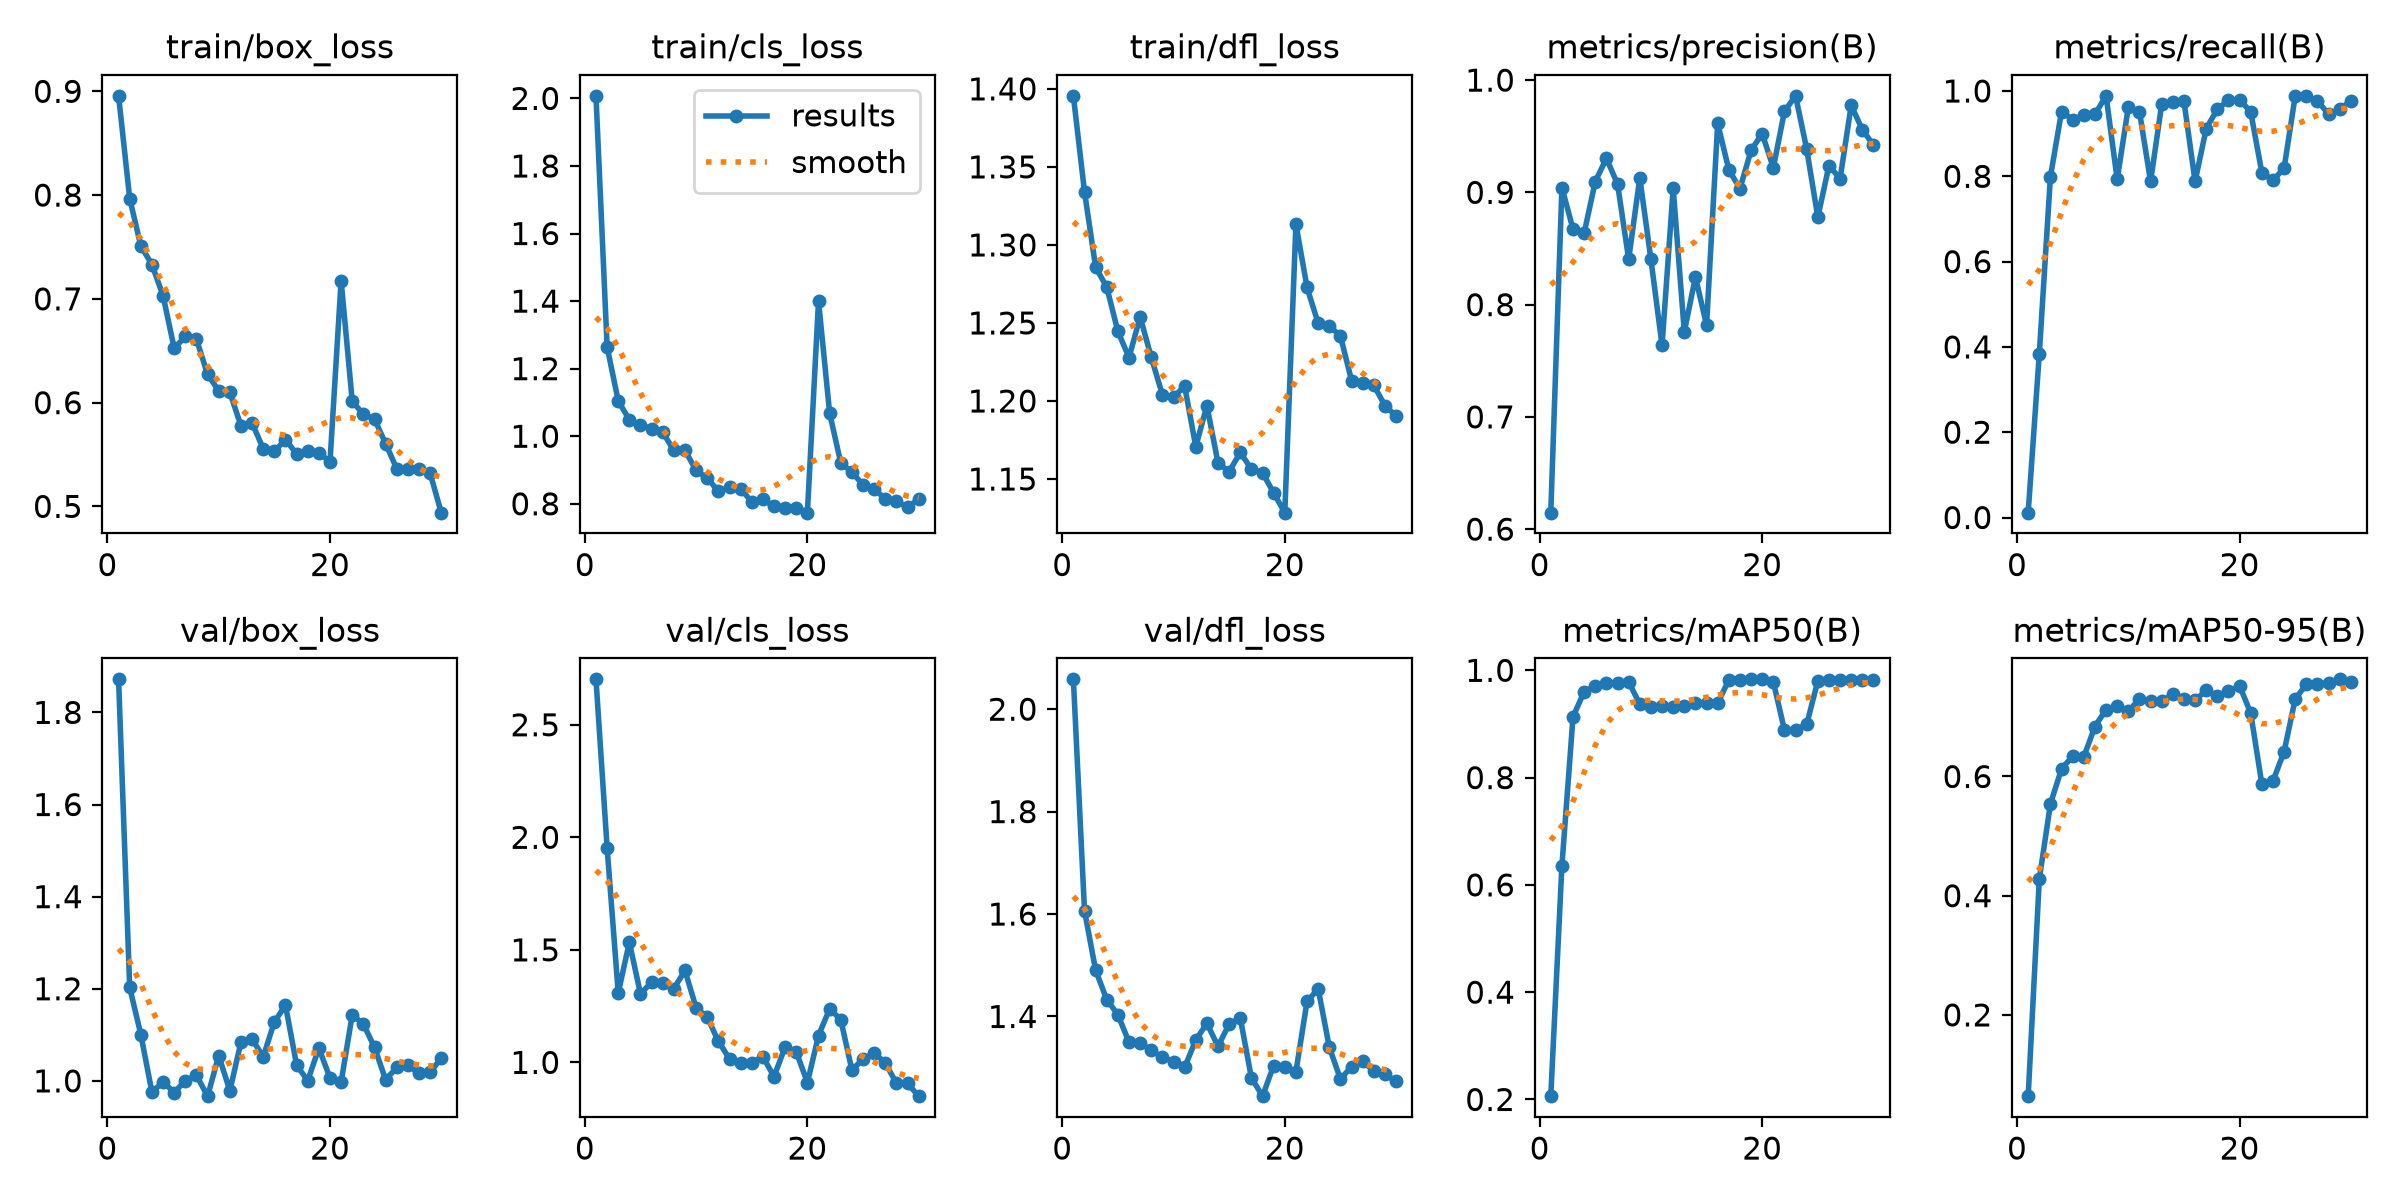

Values plotted in this chart, from the file beside it:
epoch, time, train/box_loss, train/cls_loss, train/dfl_loss, metrics/precision(B), metrics/recall(B), metrics/mAP50(B), metrics/mAP50-95(B), val/box_loss, val/cls_loss, val/dfl_loss, lr/pg0, lr/pg1, lr/pg2
1, 7.047, 0.8956, 2.008, 1.396, 0.6147, 0.01136, 0.2061, 0.06369, 1.872, 2.702, 2.058, 3.26531e-05, 3.26531e-05, 0.06738
2, 13.34, 0.7967, 1.265, 1.334, 0.9043, 0.3842, 0.6356, 0.4278, 1.203, 1.954, 1.606, 6.38088e-05, 6.38088e-05, 0.03408
3, 19.53, 0.751, 1.105, 1.286, 0.8671, 0.7992, 0.9136, 0.5542, 1.101, 1.308, 1.49, 9.27646e-05, 9.27646e-05, 0.000773
4, 25.87, 0.733, 1.049, 1.273, 0.8638, 0.9516, 0.96, 0.6128, 0.9751, 1.534, 1.433, 9.01e-05, 9.01e-05, 9.01e-05
5, 32.08, 0.7029, 1.033, 1.245, 0.9097, 0.9329, 0.9716, 0.6341, 0.998, 1.304, 1.404, 8.68e-05, 8.68e-05, 8.68e-05
6, 38.49, 0.6522, 1.023, 1.228, 0.9302, 0.9429, 0.9758, 0.633, 0.9747, 1.356, 1.35, 8.35e-05, 8.35e-05, 8.35e-05
7, 45.7, 0.6637, 1.012, 1.254, 0.9074, 0.9451, 0.9765, 0.6839, 1.001, 1.353, 1.348, 8.02e-05, 8.02e-05, 8.02e-05
8, 53, 0.6612, 0.9577, 1.228, 0.8405, 0.9886, 0.9782, 0.7124, 1.012, 1.328, 1.334, 7.69e-05, 7.69e-05, 7.69e-05
9, 60.31, 0.6272, 0.9579, 1.204, 0.9129, 0.793, 0.937, 0.7182, 0.9669, 1.408, 1.32, 7.36e-05, 7.36e-05, 7.36e-05
10, 68.13, 0.6114, 0.899, 1.202, 0.8403, 0.962, 0.9309, 0.7094, 1.055, 1.242, 1.312, 7.03e-05, 7.03e-05, 7.03e-05
11, 76.43, 0.61, 0.8753, 1.21, 0.7638, 0.9519, 0.9332, 0.7302, 0.9787, 1.201, 1.301, 6.7e-05, 6.7e-05, 6.7e-05
12, 84.56, 0.5776, 0.8378, 1.171, 0.9036, 0.7879, 0.931, 0.7274, 1.084, 1.093, 1.354, 6.37e-05, 6.37e-05, 6.37e-05
13, 92.38, 0.5804, 0.8483, 1.197, 0.7758, 0.9687, 0.9342, 0.726, 1.091, 1.016, 1.387, 6.04e-05, 6.04e-05, 6.04e-05
14, 100.2, 0.5555, 0.8451, 1.16, 0.8246, 0.9748, 0.9391, 0.7381, 1.052, 0.9957, 1.342, 5.71e-05, 5.71e-05, 5.71e-05
15, 108.2, 0.553, 0.8053, 1.155, 0.7818, 0.9759, 0.9392, 0.7305, 1.128, 0.9971, 1.385, 5.38e-05, 5.38e-05, 5.38e-05
16, 115.8, 0.5644, 0.8131, 1.167, 0.9614, 0.7879, 0.9387, 0.7281, 1.164, 1.026, 1.397, 5.05e-05, 5.05e-05, 5.05e-05
17, 123.3, 0.5506, 0.7922, 1.156, 0.9202, 0.9119, 0.982, 0.7444, 1.034, 0.937, 1.28, 4.72e-05, 4.72e-05, 4.72e-05
18, 130.9, 0.5537, 0.7872, 1.154, 0.9033, 0.9572, 0.9824, 0.7349, 1.001, 1.068, 1.244, 4.39e-05, 4.39e-05, 4.39e-05
19, 138.8, 0.5515, 0.787, 1.141, 0.9374, 0.9783, 0.9832, 0.7429, 1.071, 1.047, 1.304, 4.06e-05, 4.06e-05, 4.06e-05
20, 146.5, 0.5431, 0.7737, 1.128, 0.9524, 0.9797, 0.9832, 0.7522, 1.006, 0.9102, 1.302, 3.73e-05, 3.73e-05, 3.73e-05
21, 153.4, 0.7176, 1.4, 1.313, 0.9218, 0.9508, 0.9786, 0.7063, 0.9973, 1.119, 1.292, 3.4e-05, 3.4e-05, 3.4e-05
22, 160.2, 0.6011, 1.068, 1.273, 0.9722, 0.8087, 0.8887, 0.5874, 1.144, 1.238, 1.429, 3.07e-05, 3.07e-05, 3.07e-05
23, 166.8, 0.5889, 0.9209, 1.25, 0.986, 0.7905, 0.8892, 0.5925, 1.123, 1.19, 1.454, 2.74e-05, 2.74e-05, 2.74e-05
24, 173.5, 0.584, 0.894, 1.248, 0.9385, 0.8189, 0.8993, 0.6417, 1.073, 0.9658, 1.34, 2.41e-05, 2.41e-05, 2.41e-05
25, 180.2, 0.5605, 0.8555, 1.242, 0.8779, 0.9886, 0.9802, 0.7302, 1.002, 1.015, 1.278, 2.08e-05, 2.08e-05, 2.08e-05
26, 187.1, 0.5363, 0.8447, 1.213, 0.9238, 0.9871, 0.9813, 0.7546, 1.029, 1.041, 1.302, 1.75e-05, 1.75e-05, 1.75e-05
27, 193.8, 0.5361, 0.8138, 1.212, 0.9122, 0.9773, 0.9823, 0.7546, 1.034, 0.9983, 1.313, 1.42e-05, 1.42e-05, 1.42e-05
28, 201.2, 0.5363, 0.8069, 1.21, 0.9776, 0.9453, 0.9827, 0.7576, 1.016, 0.9071, 1.293, 1.09e-05, 1.09e-05, 1.09e-05
29, 208, 0.5319, 0.7897, 1.197, 0.9559, 0.9572, 0.9822, 0.763, 1.019, 0.9062, 1.287, 7.6e-06, 7.6e-06, 7.6e-06
30, 214.7, 0.494, 0.8135, 1.19, 0.9421, 0.9773, 0.9822, 0.7584, 1.049, 0.85, 1.274, 4.3e-06, 4.3e-06, 4.3e-06
